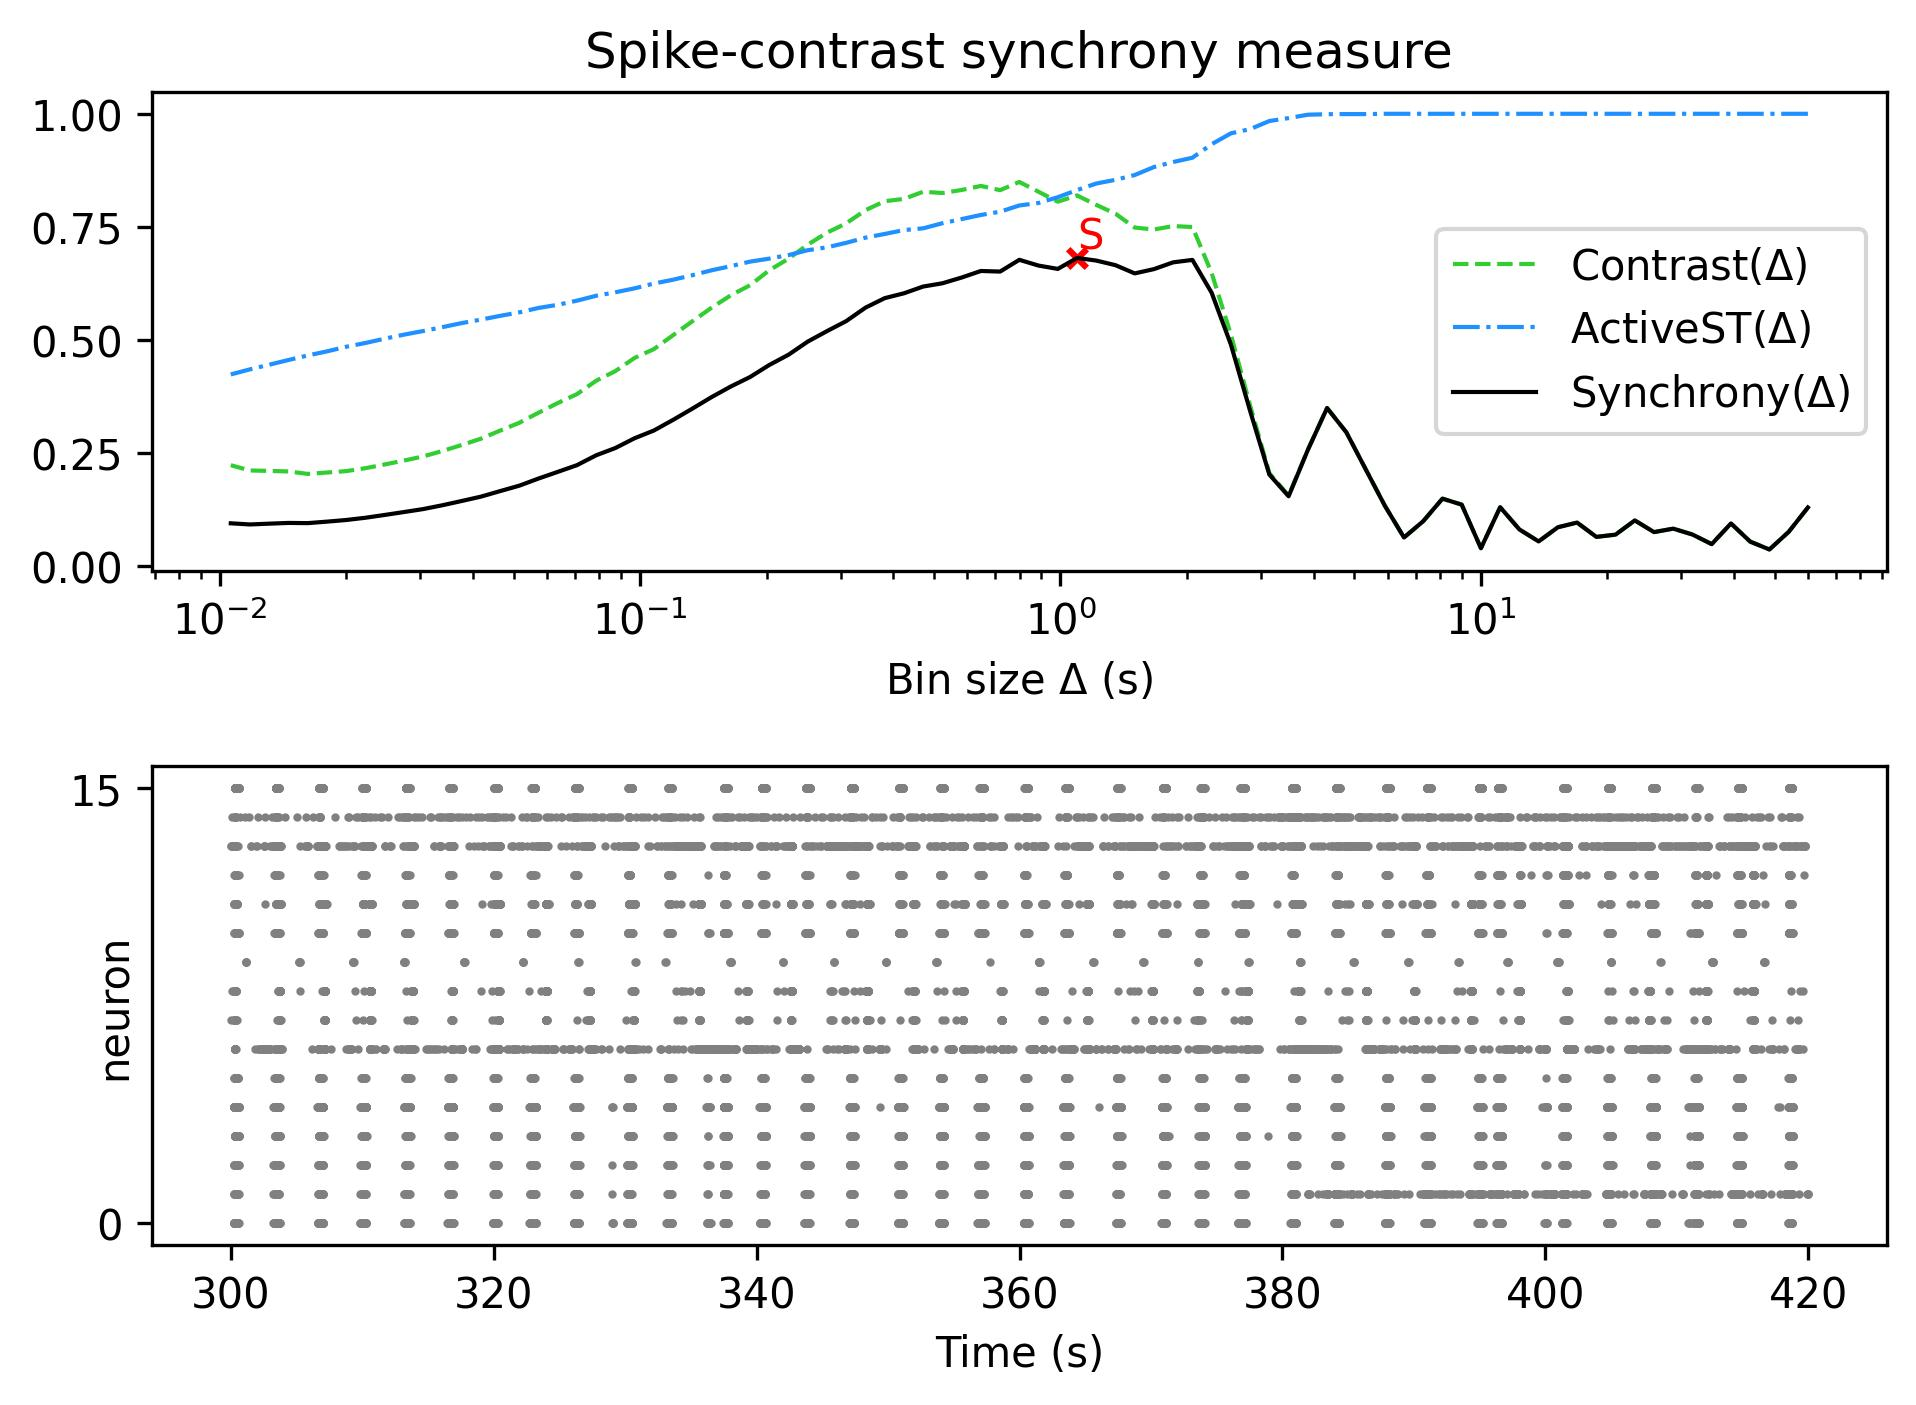

The table this chart was drawn from, first rows:
, Spike-contrast (60.0 s), Spike-contrast (54.0 s), Spike-contrast (48.6 s), Spike-contrast (43.74 s), Spike-contrast (39.366 s), Spike-contrast (35.429 s), Spike-contrast (31.886 s), Spike-contrast (28.698 s), Spike-contrast (25.828 s), Spike-contrast (23.245 s), Spike-contrast (20.921 s), Spike-contrast (18.829 s), Spike-contrast (16.946 s), Spike-contrast (15.251 s), Spike-contrast (13.726 s), Spike-contrast (12.353 s), Spike-contrast (11.118 s), Spike-contrast (10.006 s), Spike-contrast (9.006 s), Spike-contrast (8.105 s), Spike-contrast (7.295 s), Spike-contrast (6.565 s), Spike-contrast (5.909 s)
0, 0.1293, 0.07543, 0.03652, 0.0539, 0.0941, 0.04834, 0.06956, 0.08263, 0.07493, 0.1008, 0.06936, 0.06437, 0.09606, 0.08562, 0.05436, 0.08083, 0.13, 0.03935, 0.1357, 0.1489, 0.09908, 0.06303, 0.1336
